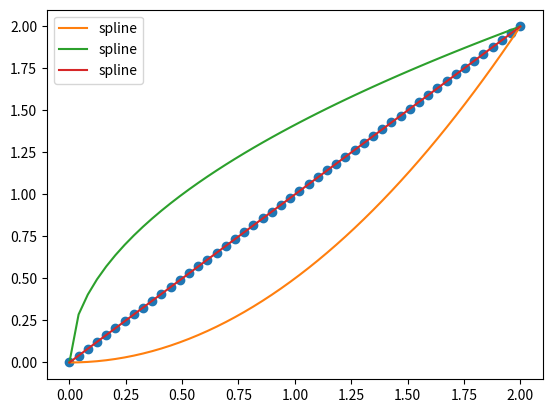

Source code (Python):
#!/usr/bin/env python
# Copyright (C) 2022 [email redacted]
#
# This program is free software: you can redistribute it and/or modify
# it under the terms of the GNU General Public License as published by
# the Free Software Foundation, either version 3 of the License, or
# (at your option) any later version.
#
# This program is distributed in the hope that it will be useful,
# but WITHOUT ANY WARRANTY; without even the implied warranty of
# MERCHANTABILITY or FITNESS FOR A PARTICULAR PURPOSE.  See the
# GNU General Public License for more details.
#
# You should have received a copy of the GNU General Public License
# along with this program.  If not, see <https://www.gnu.org/licenses/>.


import matplotlib.pyplot as plt
import numpy as np
from scipy.interpolate import InterpolatedUnivariateSpline

class ProbabilityDensityFunciton(InterpolatedUnivariateSpline):

    def __init__(self, x, y):
        """Constructor
        """
        norm = InterpolatedUnivariateSpline(x, y).integral(x[0], x[-1])
        y /= norm
        super().__init__(x, y)
        ycdf = np.array([self.integral(x[0], xcdf) for xcdf in x])
        self.cdf = InterpolatedUnivariateSpline(x, ycdf)

        xppf, ippf = np.unique(ycdf, return_index=True) #restituisce un array xppf con il valori di ycdf \che non si ripetono e ad ognuno di essi associa un indice ippf
        yppf = x[ippf] #crea un array dove le yppf sono le x non ripetute due volte
        self.ppf = InterpolatedUnivariateSpline(xppf, yppf)

    def prob(self, a, b):
        """Return the probability for the random variable to be between a and b.
        """
        return self.cdf(b) - self.cdf(a) 
 
    def distribution(self, size):
        return self.ppf(np.random.uniform(size=size))



if __name__ == '__main__':
        x = np.linspace(0., 1., 50)
        y = x
        pdf = ProbabilityDensityFunciton(x, y)

        
        plt.plot(x, y, 'o')
        plt.plot(x, pdf.cdf(x), label='spline')
        plt.plot(x, pdf.ppf(x), label='spline')
        #plt.hist(pdf.distribution(1000000), bins=200)
        plt.plot(x, pdf(x), label='spline')
        plt.legend()
        plt.show()